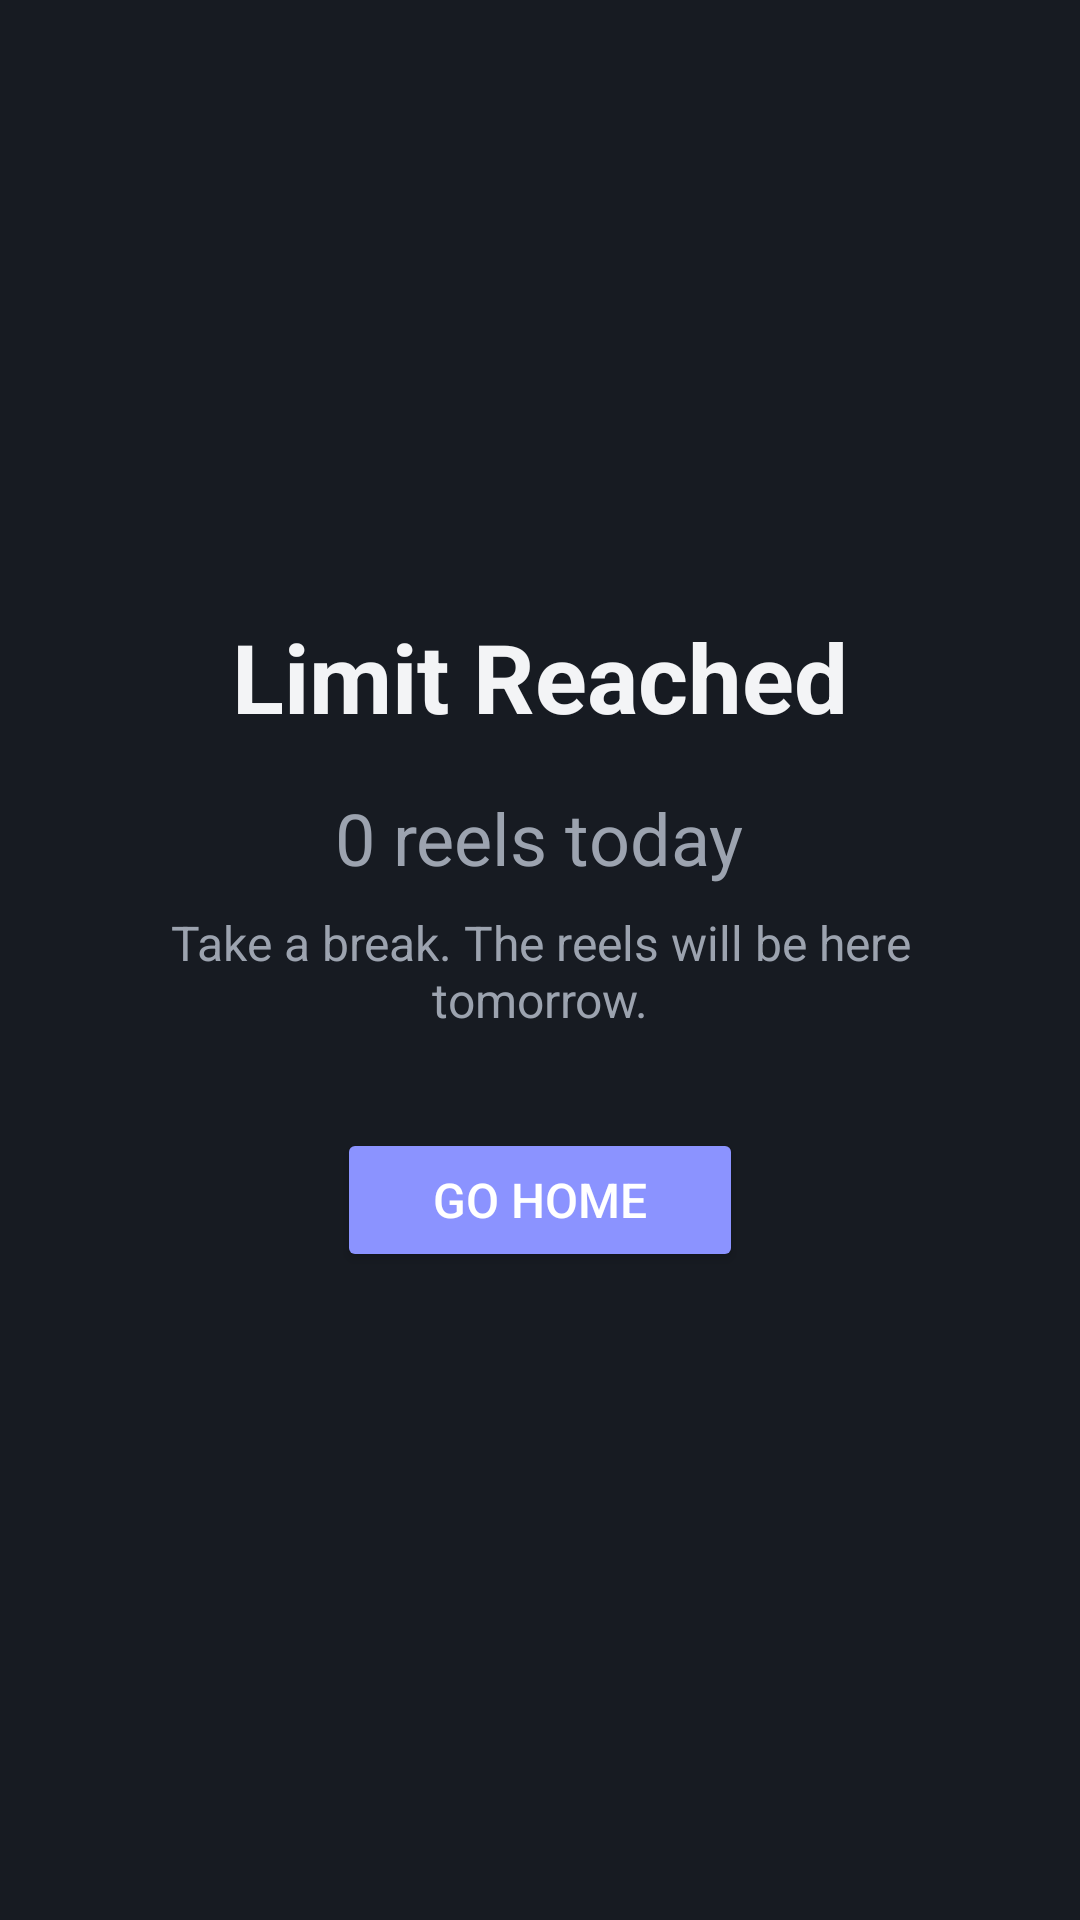

Here is an Android app screen rendered from its layout file. Give the layout XML and the strings, colors and styles it references.
<!-- AndroidManifest.xml: activity theme BlockActivityTheme -->
<!-- res/layout/activity_block.xml -->
<?xml version="1.0" encoding="utf-8"?>
<LinearLayout xmlns:android="http://schemas.android.com/apk/res/android"
    android:layout_width="match_parent"
    android:layout_height="match_parent"
    android:orientation="vertical"
    android:gravity="center"
    android:padding="24dp"
    android:background="@color/surface_dark">

    <TextView
        android:id="@+id/block_title"
        android:layout_width="wrap_content"
        android:layout_height="wrap_content"
        android:text="Limit Reached"
        android:textSize="32sp"
        android:textStyle="bold"
        android:textColor="@color/text_primary_dark"
        android:layout_marginBottom="16dp" />

    <TextView
        android:id="@+id/block_count"
        android:layout_width="wrap_content"
        android:layout_height="wrap_content"
        android:text="0 reels today"
        android:textSize="24sp"
        android:textColor="@color/text_secondary_dark"
        android:layout_marginBottom="8dp" />

    <TextView
        android:id="@+id/block_message"
        android:layout_width="wrap_content"
        android:layout_height="wrap_content"
        android:text="Take a break. The reels will be here tomorrow."
        android:textSize="16sp"
        android:textColor="@color/text_secondary_dark"
        android:gravity="center"
        android:layout_marginBottom="32dp"
        android:paddingHorizontal="16dp" />

    <Button
        android:id="@+id/btn_go_home"
        android:layout_width="wrap_content"
        android:layout_height="wrap_content"
        android:text="Go Home"
        android:textSize="16sp"
        android:paddingHorizontal="32dp"
        android:paddingVertical="12dp"
        android:layout_marginBottom="12dp"
        android:backgroundTint="@color/primary_dark"
        android:textColor="@android:color/white" />

    <Button
        android:id="@+id/btn_snooze"
        android:layout_width="wrap_content"
        android:layout_height="wrap_content"
        android:text="Snooze 5 min"
        android:textSize="16sp"
        android:paddingHorizontal="32dp"
        android:paddingVertical="12dp"
        android:backgroundTint="@color/surface_dark"
        android:textColor="@color/text_primary_dark"
        android:visibility="gone" />

</LinearLayout>
<!-- resources referenced by this layout -->
<resources>
  <color name="primary_dark">#8B93FF</color>
  <color name="surface_dark">#171B22</color>
  <color name="text_primary_dark">#F3F4F6</color>
  <color name="text_secondary_dark">#9CA3AF</color>
  <style name="BlockActivityTheme" parent="Theme.Material3.DayNight.NoActionBar">
          <item name="windowNoTitle">true</item>
          <item name="windowActionBar">false</item>
          <item name="android:windowNoTitle">true</item>
          <item name="android:windowBackground">@color/surface_dark</item>
          <item name="android:windowFullscreen">true</item>
          <item name="android:windowIsFloating">false</item>
          <item name="colorPrimary">@color/primary_dark</item>
          <item name="colorOnPrimary">@android:color/white</item>
          <item name="colorSurface">@color/surface_dark</item>
          <item name="colorOnSurface">@color/text_primary_dark</item>
          <item name="colorOnSurfaceVariant">@color/text_secondary_dark</item>
      </style>
</resources>
